Run: headless pygame with SDL's dummy video driver; simulated clock (each Clock.tick advances the game by its frame time, no real sleeping); random seed 0; keys injected as events and as key.get_pressed() state; no mouse input.
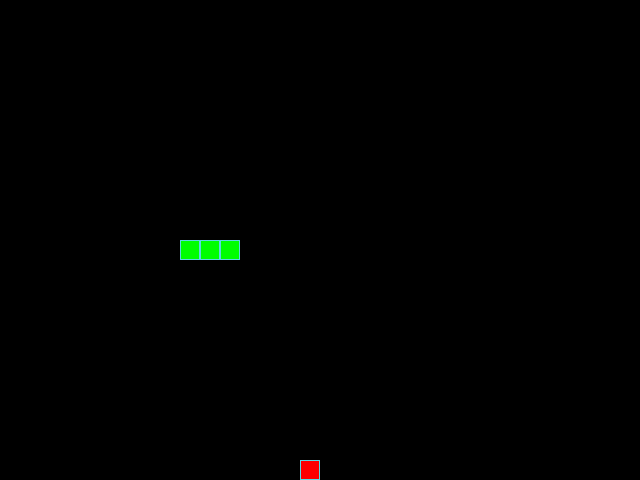
Frame 1 of 4 · flips 1–60 · no input
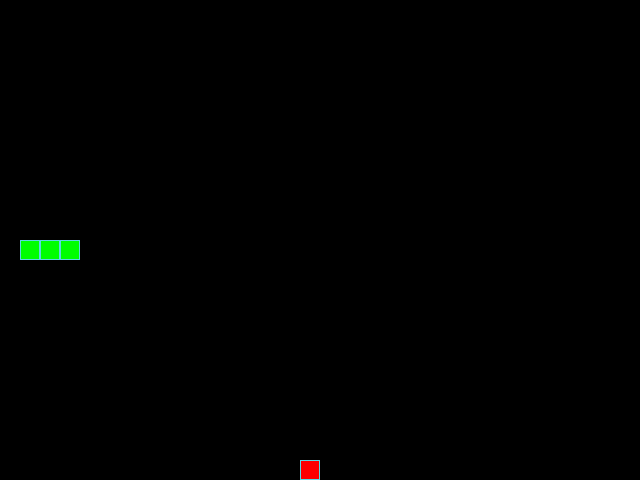
Frame 2 of 4 · flips 61–180 · tapped SPACE, RETURN · held RIGHT (→), D
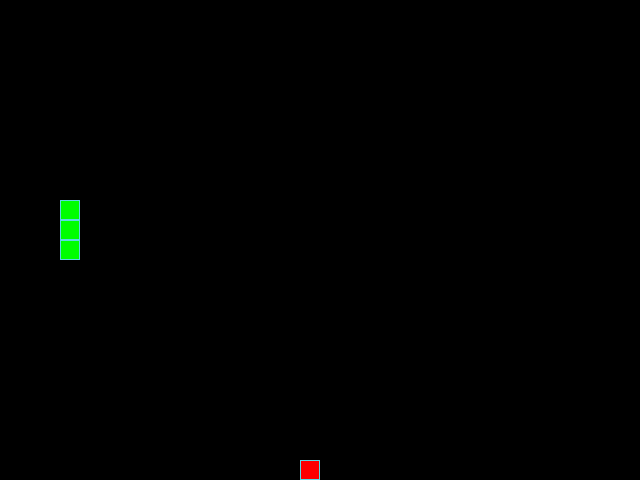
Frame 3 of 4 · flips 181–300 · held DOWN (↓), S
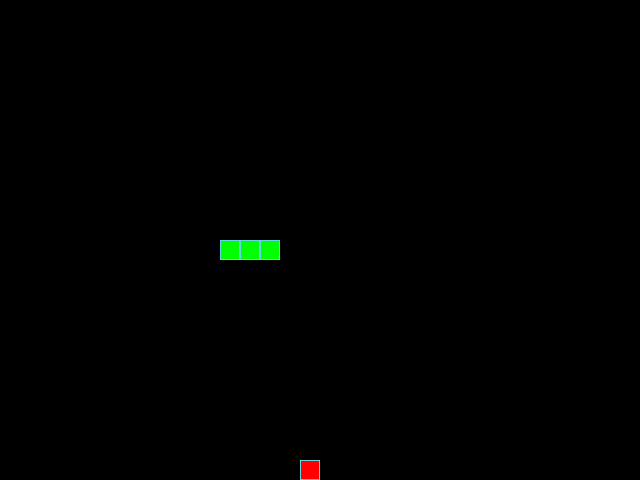
Frame 4 of 4 · flips 301–420 · held LEFT (←), A, UP (↑), W

The pygame program that drew these frames:

"""Игра «Змейка» на Pygame."""

from random import choice

import pygame

SCREEN_WIDTH, SCREEN_HEIGHT = 640, 480
GRID_SIZE = 20
GRID_WIDTH = SCREEN_WIDTH // GRID_SIZE
GRID_HEIGHT = SCREEN_HEIGHT // GRID_SIZE

UP = (0, -1)
DOWN = (0, 1)
LEFT = (-1, 0)
RIGHT = (1, 0)

BOARD_BACKGROUND_COLOR = (0, 0, 0)
BORDER_COLOR = (93, 216, 228)
APPLE_COLOR = (255, 0, 0)
SNAKE_COLOR = (0, 255, 0)

ALL_CELLS = {
    (position_x, position_y)
    for position_x in range(GRID_WIDTH)
    for position_y in range(GRID_HEIGHT)
}

SPEED = 5

DEFAULT_POSITION = (0, 0)
DEFAULT_BODY_COLOR = (255, 255, 255)

screen = pygame.display.set_mode((SCREEN_WIDTH, SCREEN_HEIGHT), 0, 32)
pygame.display.set_caption('Змейка')
clock = pygame.time.Clock()


class GameObject:
    """Базовый класс для игровых объектов."""

    def __init__(
        self,
        position=DEFAULT_POSITION,
        body_color=DEFAULT_BODY_COLOR,
    ):
        """Инициализирует объект с позицией и цветом."""
        self.position = position
        self.body_color = body_color

    def _draw_cell(self, cell, color=None):
        """Отрисовывает одну клетку сетки заданным цветом."""
        color = color or self.body_color
        pixel_x = cell[0] * GRID_SIZE
        pixel_y = cell[1] * GRID_SIZE
        rect = pygame.Rect((pixel_x, pixel_y), (GRID_SIZE, GRID_SIZE))
        pygame.draw.rect(screen, color, rect)
        pygame.draw.rect(screen, BORDER_COLOR, rect, 1)

    def _clear_cell(self, cell):
        """Закрашивает клетку цветом фона (без контура)."""
        pixel_x = cell[0] * GRID_SIZE
        pixel_y = cell[1] * GRID_SIZE
        rect = pygame.Rect((pixel_x, pixel_y), (GRID_SIZE, GRID_SIZE))
        pygame.draw.rect(screen, BOARD_BACKGROUND_COLOR, rect)

    def draw(self):
        """Отрисовывает объект целиком. Реализуется в потомках."""
        raise NotImplementedError


class Apple(GameObject):
    """Класс яблока, которое собирает змейка."""

    def __init__(self, body_color=APPLE_COLOR, occupied_cells=None):
        """Создаёт яблоко в случайной свободной позиции."""
        super().__init__(position=DEFAULT_POSITION, body_color=body_color)
        self.randomize_position(occupied_cells)

    def randomize_position(self, occupied_cells=None):
        """Устанавливает яблоко в случайную свободную клетку поля."""
        occupied_cells = set(occupied_cells or ())
        free_cells = ALL_CELLS - occupied_cells

        if not free_cells:
            return

        self.position = choice(tuple(free_cells))

    def draw(self):
        """Отрисовывает яблоко — одну клетку в его позиции."""
        self._draw_cell(self.position)


class Snake(GameObject):
    """Класс змейки, управляемой игроком."""

    HEAD_INDEX = 0
    TAIL_INDEX = -1

    def __init__(
        self,
        positions=None,
        body_color=SNAKE_COLOR,
        length=1,
        direction=RIGHT,
        next_direction=None,
        last=None,
    ):
        """Инициализирует змейку с заданными позициями сегментов."""
        if positions is None:
            center_x = GRID_WIDTH // 2
            center_y = GRID_HEIGHT // 2
            positions = (
                (center_x, center_y),
                (center_x - 1, center_y),
                (center_x - 2, center_y),
            )
        super().__init__(position=positions[0], body_color=body_color)
        self.positions = list(positions)
        self.length = length
        self.direction = direction
        self.next_direction = next_direction
        self.last = last

    def get_head_position(self):
        """Возвращает позицию головы змейки."""
        return self.positions[self.HEAD_INDEX]

    def move(self, ate_apple=False):
        """Перемещает змейку в текущем направлении."""
        head_x, head_y = self.get_head_position()
        d_x, d_y = self.direction
        new_h_x = (head_x + d_x) % GRID_WIDTH
        new_h_y = (head_y + d_y) % GRID_HEIGHT
        new_head = (new_h_x, new_h_y)
        self.positions.insert(0, new_head)
        if not ate_apple:
            self.last = self.positions[self.TAIL_INDEX]
            del self.positions[self.TAIL_INDEX]
        else:
            self.last = None

    def update_direction(self):
        """Применяет отложенное направление движения."""
        if self.next_direction:
            self.direction = self.next_direction
            self.next_direction = None

    def draw(self):
        """Отрисовывает все сегменты змейки."""
        for segment in self.positions:
            self._draw_cell(segment)

    def reset(self):
        """Сбрасывает змейку в начальное состояние."""
        center_x = GRID_WIDTH // 2
        center_y = GRID_HEIGHT // 2
        self.positions = [
            (center_x, center_y),
            (center_x - 1, center_y),
            (center_x - 2, center_y),
        ]
        self.direction = RIGHT
        self.next_direction = None
        self.last = None
        self.position = self.positions[self.HEAD_INDEX]


def handle_keys(game_object):
    """Обрабатывает нажатия клавиш игроком."""
    for event in pygame.event.get():
        if event.type == pygame.QUIT:
            pygame.quit()
            raise SystemExit
        elif event.type == pygame.KEYDOWN:
            if event.key == pygame.K_UP and game_object.direction != DOWN:
                game_object.next_direction = UP
            elif event.key == pygame.K_DOWN and game_object.direction != UP:
                game_object.next_direction = DOWN
            elif event.key == pygame.K_LEFT and game_object.direction != RIGHT:
                game_object.next_direction = LEFT
            elif event.key == pygame.K_RIGHT and game_object.direction != LEFT:
                game_object.next_direction = RIGHT


def main():
    """Запускает основной игровой цикл."""
    pygame.init()
    start_positions = (
        (GRID_WIDTH // 2, GRID_HEIGHT // 2),
        (GRID_WIDTH // 2 - 1, GRID_HEIGHT // 2),
        (GRID_WIDTH // 2 - 2, GRID_HEIGHT // 2),
    )
    snake = Snake(positions=start_positions, body_color=SNAKE_COLOR)
    apple = Apple(body_color=APPLE_COLOR, occupied_cells=snake.positions)

    screen.fill(BOARD_BACKGROUND_COLOR)
    snake.draw()
    apple.draw()
    pygame.display.update()

    while True:
        clock.tick(SPEED)

        handle_keys(snake)
        snake.update_direction()

        full_redraw = False
        old_apple_position = apple.position

        ate_apple = snake.get_head_position() == apple.position
        snake.move(ate_apple=ate_apple)

        if snake.last is not None:
            snake._clear_cell(snake.last)

        if ate_apple:
            if old_apple_position not in snake.positions:
                apple._clear_cell(old_apple_position)
            apple.randomize_position(snake.positions)
            apple.draw()

        snake._draw_cell(snake.get_head_position())

        head = snake.get_head_position()
        if head in snake.positions[1:]:
            snake.reset()
            full_redraw = True

            if apple.position in snake.positions:
                apple.randomize_position(snake.positions)

        if full_redraw:
            screen.fill(BOARD_BACKGROUND_COLOR)
            snake.draw()
            apple.draw()

        pygame.display.update()


if __name__ == '__main__':
    main()
